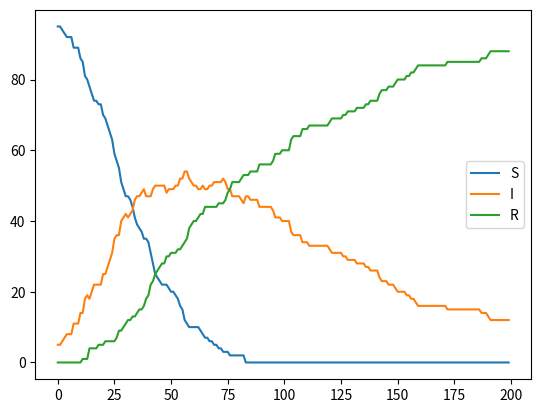

Python code for this plot:
import random
import matplotlib.pyplot as plt
from dataclasses import dataclass

P_INFECTION = 0.1
P_RECOVERY_YOUNG = 0.02
P_RECOVERY_OLD = 0.01


class Person:
    def __init__(self, state, age):
        self.state = state
        self.age = age

    def update(self, foi):
        if self.state == "S":
            if random.random() < foi * P_INFECTION:
                self.state = "I"

        elif self.state == "I":
            if random.random() < self.recovery_probability:
                self.state = "R"

        elif self.state == "R":
            pass

    @property
    def recovery_probability(self):
        if self.age < 50:
            return P_RECOVERY_YOUNG
        else:
            return P_RECOVERY_OLD

    def __repr__(self):
        return f"Person(state={self.state}, age={self.age})"


@dataclass
class DataPoint:
    S: int
    I: int
    R: int


class Model:
    def __init__(self, size, infected):
        self.population = list()
        self.size = size

        for i in range(infected):
            self.population.append(Person("I", random.uniform(0, 100)))
        for i in range(size - infected):
            self.population.append(Person("S", random.uniform(0, 100)))

    def update(self):
        foi = self.I / self.size

        for p in self.population:
            p.update(foi)

    def run(self, n):
        data = []
        for _ in range(n):
            self.update()
            data.append(DataPoint(self.S, self.I, self.R))

        return data

    @property
    def S(self):
        return self.count("S")

    @property
    def I(self):
        return self.count("I")

    @property
    def R(self):
        return self.count("R")

    def count(self, state):
        return sum([1 for p in self.population if p.state == state])


m = Model(100, 5)
data = m.run(200)

plt.figure()
plt.plot([x.S for x in data], label="S")
plt.plot([x.I for x in data], label="I")
plt.plot([x.R for x in data], label="R")
plt.legend()